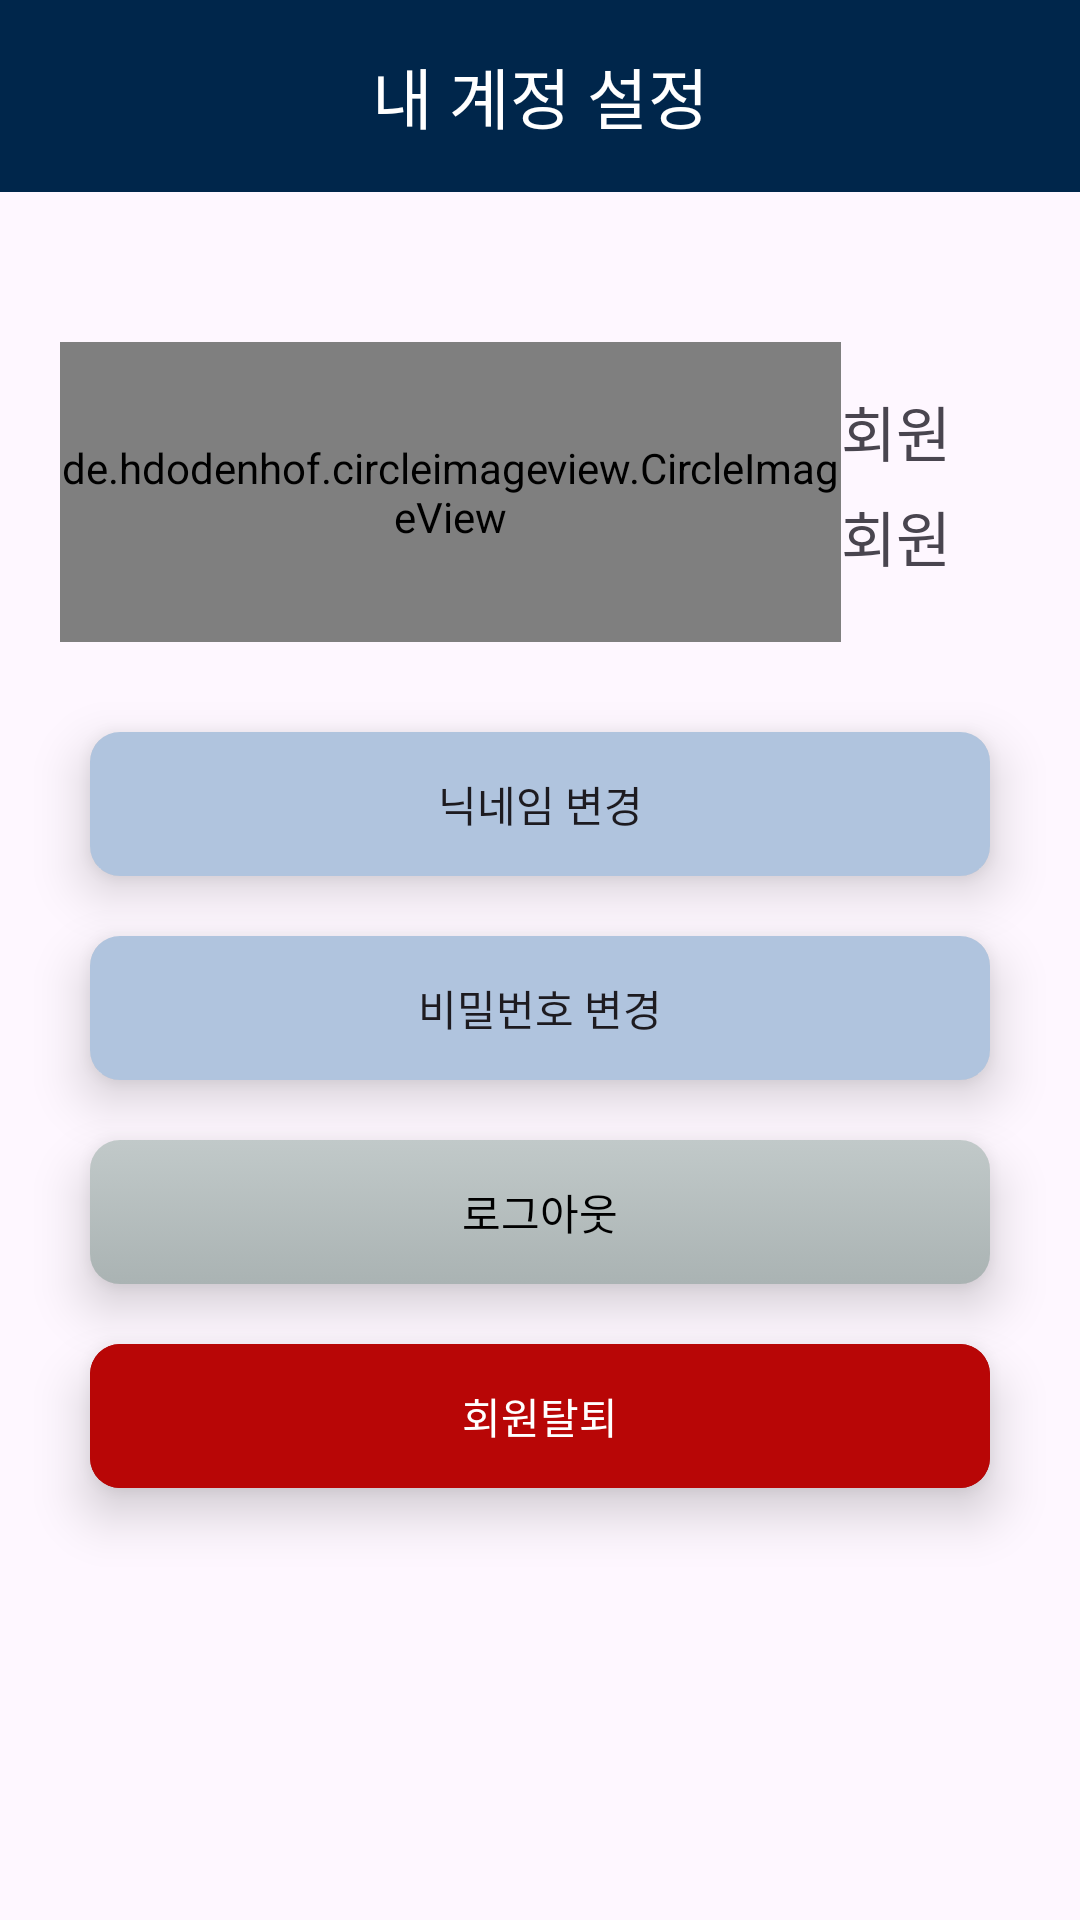

The Android layout XML behind this screen, and the referenced resources:
<!-- AndroidManifest.xml: application theme Theme.customize -->
<!-- res/layout/fragment_setting.xml -->
<?xml version="1.0" encoding="utf-8"?>
<FrameLayout xmlns:android="http://schemas.android.com/apk/res/android"
    xmlns:app="http://schemas.android.com/apk/res-auto"
    xmlns:tools="http://schemas.android.com/tools"
    android:layout_width="match_parent"
    android:layout_height="match_parent"
    tools:context=".Setting.SettingFragment">

    <LinearLayout
        android:id="@+id/settingScreen"
        android:layout_width="match_parent"
        android:layout_height="match_parent"
        android:orientation="vertical">

        <com.google.android.material.appbar.AppBarLayout
            android:layout_width="match_parent"
            android:layout_height="wrap_content">

            <com.google.android.material.appbar.MaterialToolbar
                android:id="@+id/toolbar"
                android:layout_width="match_parent"
                android:layout_height="wrap_content"
                android:background="@color/navy1"
                app:title="내 계정 설정"
                app:titleCentered="true"
                app:titleTextColor="@color/white"/>

        </com.google.android.material.appbar.AppBarLayout>

        <LinearLayout
            android:layout_width="match_parent"
            android:layout_height="100dp"
            android:layout_marginTop="50dp"
            android:orientation="horizontal">

            <de.hdodenhof.circleimageview.CircleImageView
                android:id="@+id/imageView"
                android:layout_width="wrap_content"
                android:layout_height="match_parent"
                android:layout_weight="1"
                android:src="@mipmap/ic_launcher"
                android:layout_marginStart="20dp"/>

            <LinearLayout
                android:layout_width="wrap_content"
                android:layout_height="wrap_content"
                android:layout_marginVertical="15dp"
                android:layout_weight="1"
                android:orientation="vertical"
                android:layout_marginEnd="20dp">

                <TextView
                    android:id="@+id/memberId"
                    android:layout_width="wrap_content"
                    android:layout_height="wrap_content"
                    android:layout_weight="1"
                    android:text="회원 아이디"
                    android:textSize="20sp" />

                <TextView
                    android:id="@+id/memberNickname"
                    android:layout_width="wrap_content"
                    android:layout_height="wrap_content"
                    android:layout_weight="1"
                    android:text="회원 닉네임"
                    android:textSize="20sp" />
            </LinearLayout>
        </LinearLayout>

        <LinearLayout
            android:layout_width="match_parent"
            android:layout_height="match_parent"
            android:orientation="vertical">

            <androidx.cardview.widget.CardView
                xmlns:android="http://schemas.android.com/apk/res/android"
                xmlns:app="http://schemas.android.com/apk/res-auto"
                android:layout_width="match_parent"
                android:layout_height="wrap_content"
                android:layout_marginTop="30dp"
                android:layout_marginBottom="10dp"
                android:layout_marginStart="30dp"
                android:layout_marginEnd="30dp"
                app:cardCornerRadius="10dp"
                app:cardElevation="10dp">

                <android.widget.Button
                    android:id="@+id/editName_btn"
                    android:layout_width="match_parent"
                    android:layout_height="wrap_content"
                    android:background="@color/lightsteelblue"
                    android:text="닉네임 변경" />
            </androidx.cardview.widget.CardView>

            <androidx.cardview.widget.CardView
                xmlns:android="http://schemas.android.com/apk/res/android"
                xmlns:app="http://schemas.android.com/apk/res-auto"
                android:layout_width="match_parent"
                android:layout_height="wrap_content"
                android:layout_marginTop="10dp"
                android:layout_marginBottom="10dp"
                android:layout_marginStart="30dp"
                android:layout_marginEnd="30dp"
                app:cardCornerRadius="10dp"
                app:cardElevation="10dp">

                <android.widget.Button
                    android:id="@+id/changePW_btn"
                    android:layout_width="match_parent"
                    android:layout_height="wrap_content"
                    android:background="@color/lightsteelblue"
                    android:text="비밀번호 변경" />
            </androidx.cardview.widget.CardView>

            <androidx.cardview.widget.CardView
                xmlns:android="http://schemas.android.com/apk/res/android"
                xmlns:app="http://schemas.android.com/apk/res-auto"
                android:layout_width="match_parent"
                android:layout_height="wrap_content"
                android:layout_marginTop="10dp"
                android:layout_marginBottom="10dp"
                android:layout_marginStart="30dp"
                android:layout_marginEnd="30dp"
                app:cardCornerRadius="10dp"
                app:cardElevation="10dp">

                <android.widget.Button
                    android:id="@+id/logout_btn"
                    android:layout_width="match_parent"
                    android:layout_height="wrap_content"
                    android:background="@drawable/signup_button_grey_version"
                    android:text="로그아웃"
                    android:textColor="@color/black" />
            </androidx.cardview.widget.CardView>

            <androidx.cardview.widget.CardView
                xmlns:android="http://schemas.android.com/apk/res/android"
                xmlns:app="http://schemas.android.com/apk/res-auto"
                android:layout_width="match_parent"
                android:layout_height="wrap_content"
                android:layout_marginTop="10dp"
                android:layout_marginBottom="10dp"
                android:layout_marginStart="30dp"
                android:layout_marginEnd="30dp"
                android:backgroundTint="@color/darkred"
                app:cardCornerRadius="10dp"
                app:cardElevation="10dp">

                <android.widget.Button
                    android:id="@+id/withdraw_btn"
                    android:layout_width="match_parent"
                    android:layout_height="wrap_content"
                    android:background="@color/darkred"
                    android:text="회원탈퇴"
                    android:textColor="@color/white" />
            </androidx.cardview.widget.CardView>
        </LinearLayout>
    </LinearLayout>

</FrameLayout>
<!-- resources referenced by this layout -->
<resources>
  <color name="black">#FF000000</color>
  <color name="darkred">#B80606</color>
  <color name="lightsteelblue">#B0C4DE</color>
  <color name="navy1">#00264B</color>
  <color name="white">#FFFFFFFF</color>
  <!-- drawable signup_button_grey_version (drawable) -->
  <?xml version="1.0" encoding="utf-8"?>
  <selector xmlns:android="http://schemas.android.com/apk/res/android">
      <item android:state_pressed="true">
          <shape xmlns:android="http://schemas.android.com/apk/res/android" android:shape="rectangle">
              <corners android:radius="7dp" />
              <gradient android:angle="270" android:endColor="#c1c9c9" android:startColor="#aab3b3" /> 
              <padding android:bottom="0dp" android:left="0dp" android:right="0dp" android:top="0dp" />
              <size android:width="130dp" android:height="45dp" />
          </shape>
      </item>
      <item>
          <shape xmlns:android="http://schemas.android.com/apk/res/android" android:shape="rectangle">
              <corners android:radius="7dp" />
              <gradient android:angle="270" android:endColor="#aab3b3" android:startColor="#c1c9c9" android:type="linear" /> 
              <padding android:bottom="0dp" android:left="0dp" android:right="0dp" android:top="0dp" />
              <size android:width="130dp" android:height="45dp" />
          </shape>
      </item>
  </selector>
  <!-- mipmap ic_launcher (mipmap-anydpi-v26) -->
  <?xml version="1.0" encoding="utf-8"?>
  <adaptive-icon xmlns:android="http://schemas.android.com/apk/res/android">
      <background android:drawable="@color/ic_launcher_background"/>
      <foreground android:drawable="@mipmap/safeguardicon"/>
  </adaptive-icon>
  <style name="Theme.customize" parent="Theme.Material3.DayNight.NoActionBar">
          <item name="colorPrimary">@color/lightsteelblue</item> // 주 색상
          <item name="colorSurface">@color/navy4</item> // 조력자 목록 chips 색상
          <item name="colorOutline">@color/navy4</item> // 조력자 목록 chips 테두리 색상
          <item name="colorSecondaryContainer">@color/navy3</item> // 네비게이션 선택 요소 효과
          <item name="android:windowLightStatusBar">true</item> // 상태표시줄 밝게
          <item name="android:statusBarColor">@color/white</item> // 상태표시줄 색상
      </style>
  <color name="ic_launcher_background">#25314B</color>
  <color name="navy4">#B6D0E1</color>
  <color name="navy3">#1A4568</color>
</resources>
